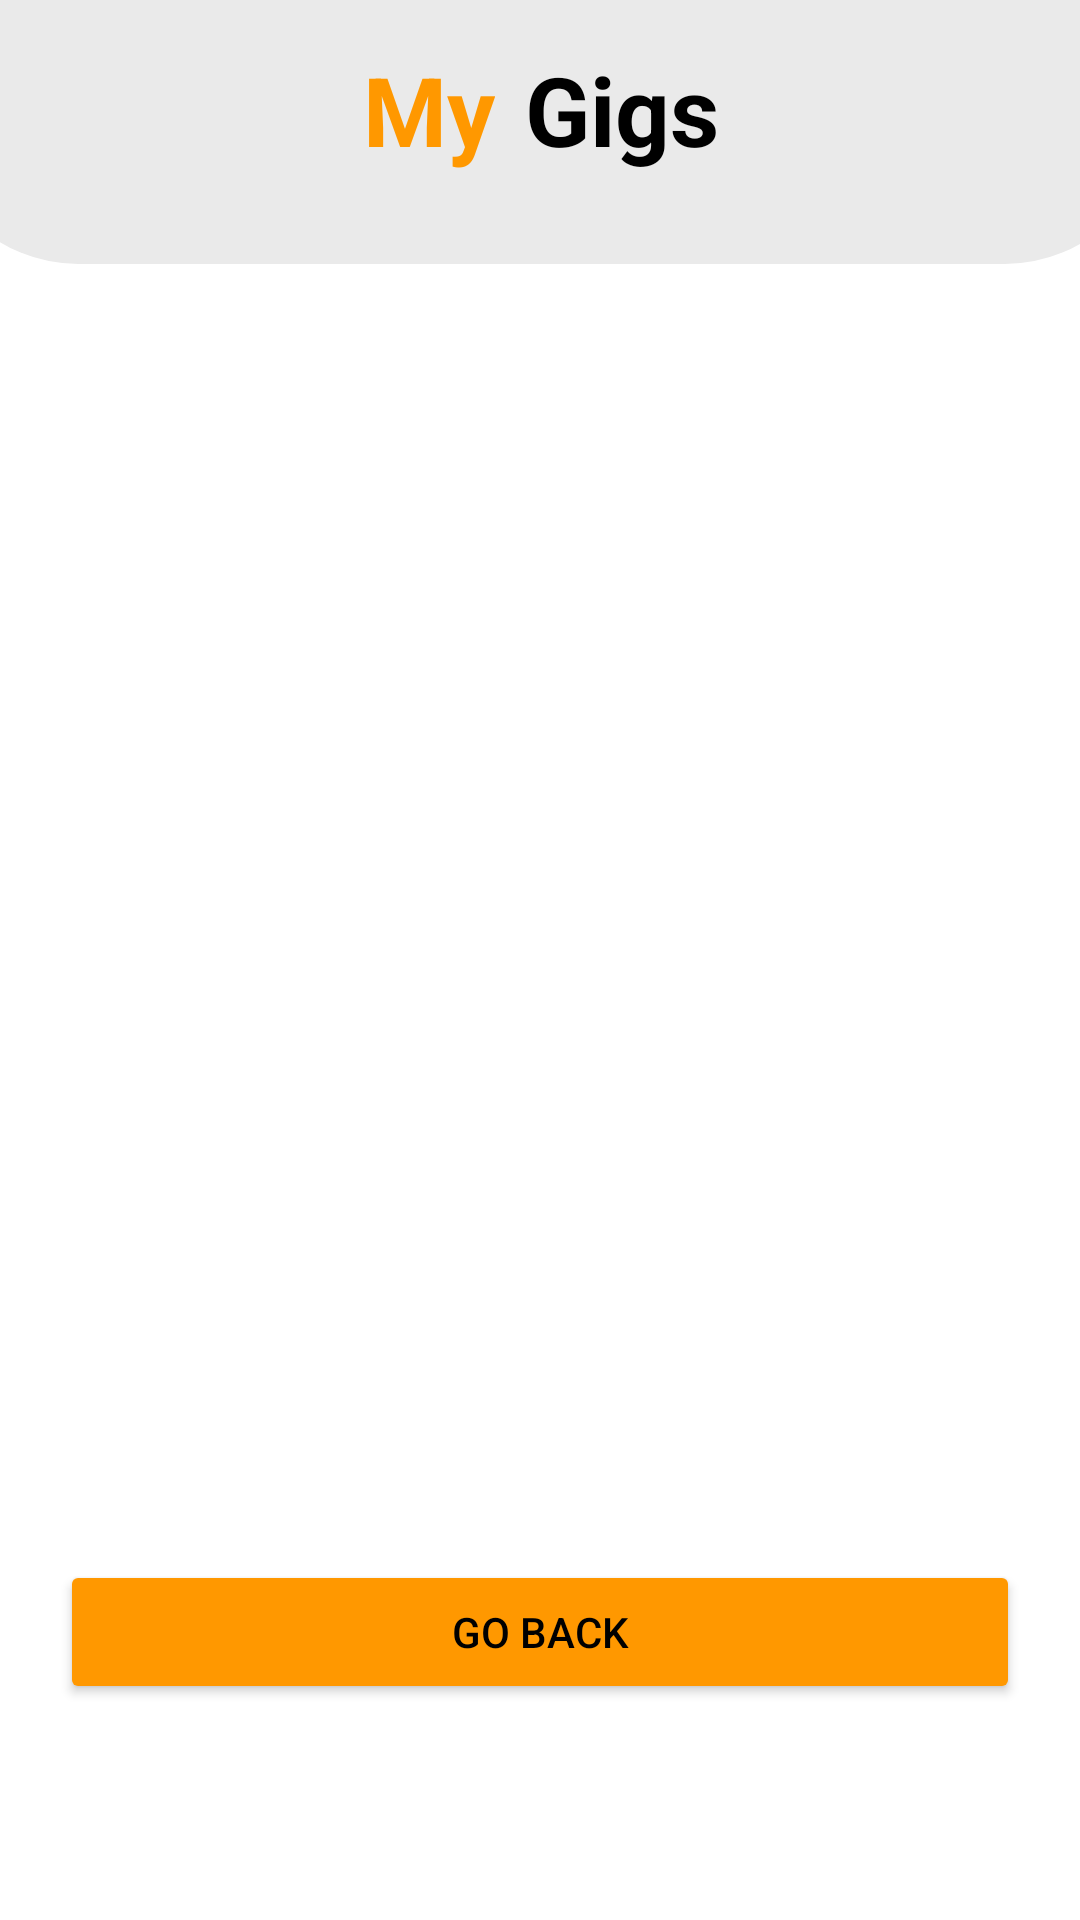

The Android layout XML behind this screen, and the referenced resources:
<!-- AndroidManifest.xml: application theme Theme.AppSquad -->
<!-- res/layout/activity_user_gigs.xml -->
<?xml version="1.0" encoding="utf-8"?>
<androidx.constraintlayout.widget.ConstraintLayout xmlns:android="http://schemas.android.com/apk/res/android"
    xmlns:app="http://schemas.android.com/apk/res-auto"
    xmlns:tools="http://schemas.android.com/tools"
    android:layout_width="match_parent"
    android:layout_height="match_parent"
    android:background="@color/background"
    tools:context=".UserGigs">

    <LinearLayout
        android:id="@+id/linearLayout11"
        android:layout_width="409dp"
        android:layout_height="wrap_content"
        android:background="@drawable/heading"
        android:orientation="horizontal"
        android:paddingTop="15dp"
        app:layout_constraintEnd_toEndOf="parent"
        app:layout_constraintHorizontal_bias="0.5"
        app:layout_constraintStart_toStartOf="parent"
        app:layout_constraintTop_toTopOf="parent">

        <TextView
            android:id="@+id/textView8"
            android:layout_width="wrap_content"
            android:layout_height="wrap_content"
            android:layout_weight="1"
            android:paddingRight="10dp"
            android:text="My"
            android:textAlignment="viewEnd"
            android:textColor="@color/btn_color"
            android:textSize="@dimen/headingSize"
            android:textStyle="bold" />

        <TextView
            android:id="@+id/textView10"
            android:layout_width="wrap_content"
            android:layout_height="wrap_content"
            android:layout_weight="1"
            android:text="Gigs"
            android:textColor="@color/text_color"
            android:textSize="32sp"
            android:textStyle="bold" />
    </LinearLayout>

    <androidx.recyclerview.widget.RecyclerView
        android:id="@+id/rvUserGigs"
        android:layout_width="311dp"
        android:layout_height="341dp"
        android:layout_marginTop="41dp"
        app:layout_constraintEnd_toEndOf="parent"
        app:layout_constraintStart_toStartOf="parent"
        app:layout_constraintTop_toBottomOf="@+id/linearLayout11" />

    <Button
        android:id="@+id/btnGoBackFromUserGigs"
        android:layout_width="match_parent"
        android:layout_height="wrap_content"
        android:layout_marginLeft="20dp"
        android:layout_marginTop="50dp"
        android:layout_marginRight="20dp"
        android:backgroundTint="@color/btn_color"
        android:text="Go Back"
        android:textColor="@color/black"
        app:layout_constraintEnd_toEndOf="parent"
        app:layout_constraintHorizontal_bias="0.5"
        app:layout_constraintStart_toStartOf="parent"
        app:layout_constraintTop_toBottomOf="@+id/rvUserGigs" />
</androidx.constraintlayout.widget.ConstraintLayout>
<!-- resources referenced by this layout -->
<resources>
  <color name="background">#FFFFFF</color>
  <color name="black">#FF000000</color>
  <color name="btn_color">#FF9800	</color>
  <color name="text_color">#000000</color>
  <dimen name="headingSize">32sp</dimen>
  <!-- drawable heading (drawable) -->
  <?xml version="1.0" encoding="utf-8"?>
  <shape xmlns:android="http://schemas.android.com/apk/res/android"
      android:shape="rectangle"
      >
      <solid android:color="@color/light_gray" />
  
      <padding android:bottom="30dp" />
  
      <corners
          android:bottomRightRadius="50dp"
          android:bottomLeftRadius="50dp" />
  </shape>
  <style name="Theme.AppSquad" parent="Theme.MaterialComponents.DayNight.DarkActionBar">
          
          <item name="colorPrimary">@color/purple_500</item>
          <item name="colorPrimaryVariant">@color/purple_700</item>
          <item name="colorOnPrimary">@color/white</item>
          
          <item name="colorSecondary">@color/teal_200</item>
          <item name="colorSecondaryVariant">@color/teal_700</item>
          <item name="colorOnSecondary">@color/black</item>
          
          <item name="android:statusBarColor">?attr/colorPrimaryVariant</item>
          
      </style>
  <color name="light_gray">#EAEAEA</color>
  <color name="purple_500">#FF6200EE</color>
  <color name="purple_700">#FF3700B3</color>
  <color name="white">#FFFFFFFF</color>
  <color name="teal_200">#FF03DAC5</color>
  <color name="teal_700">#FF018786</color>
</resources>
